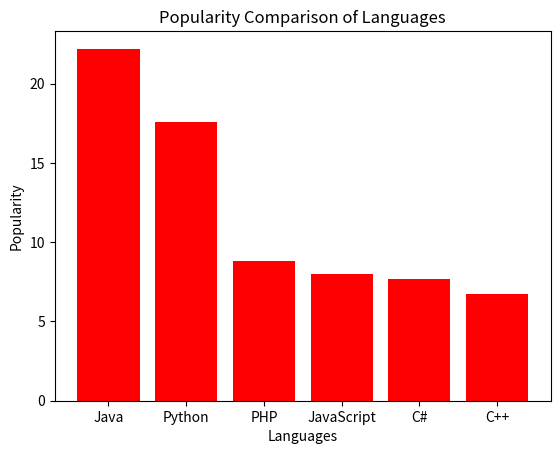

Recreate this plot in Python.
"""
> 3. Write a Python programming to display a bar chart of the popularity of programming
> Languages. Use uniform color.\
> Sample data:\
> Programming languages: Java, Python, PHP, JavaScript, C#, C++\
> Popularity: 22.2, 17.6, 8.8, 8, 7.7, 6.7
"""
# Solution by Zeeshan Sarwar

import pandas as pd
import datetime
import numpy as np
import matplotlib.pyplot as plt

languages = ["Java", "Python", "PHP", "JavaScript", "C#", "C++"]
popularity = [22.2, 17.6, 8.8, 8, 7.7, 6.7]

try:
    fig = plt.figure()
    ax = fig.add_subplot(111)
    ax.bar(languages, popularity, color='red', linewidth=3)
    ax.set_xlabel('Languages')
    ax.set_ylabel('Popularity')
    ax.set_title('Popularity Comparison of Languages')
    plt.show()
except Exception as e:
    print(f"Error : {e}")
else:
    print(f"Executed successfully on {datetime.datetime.now()}")

